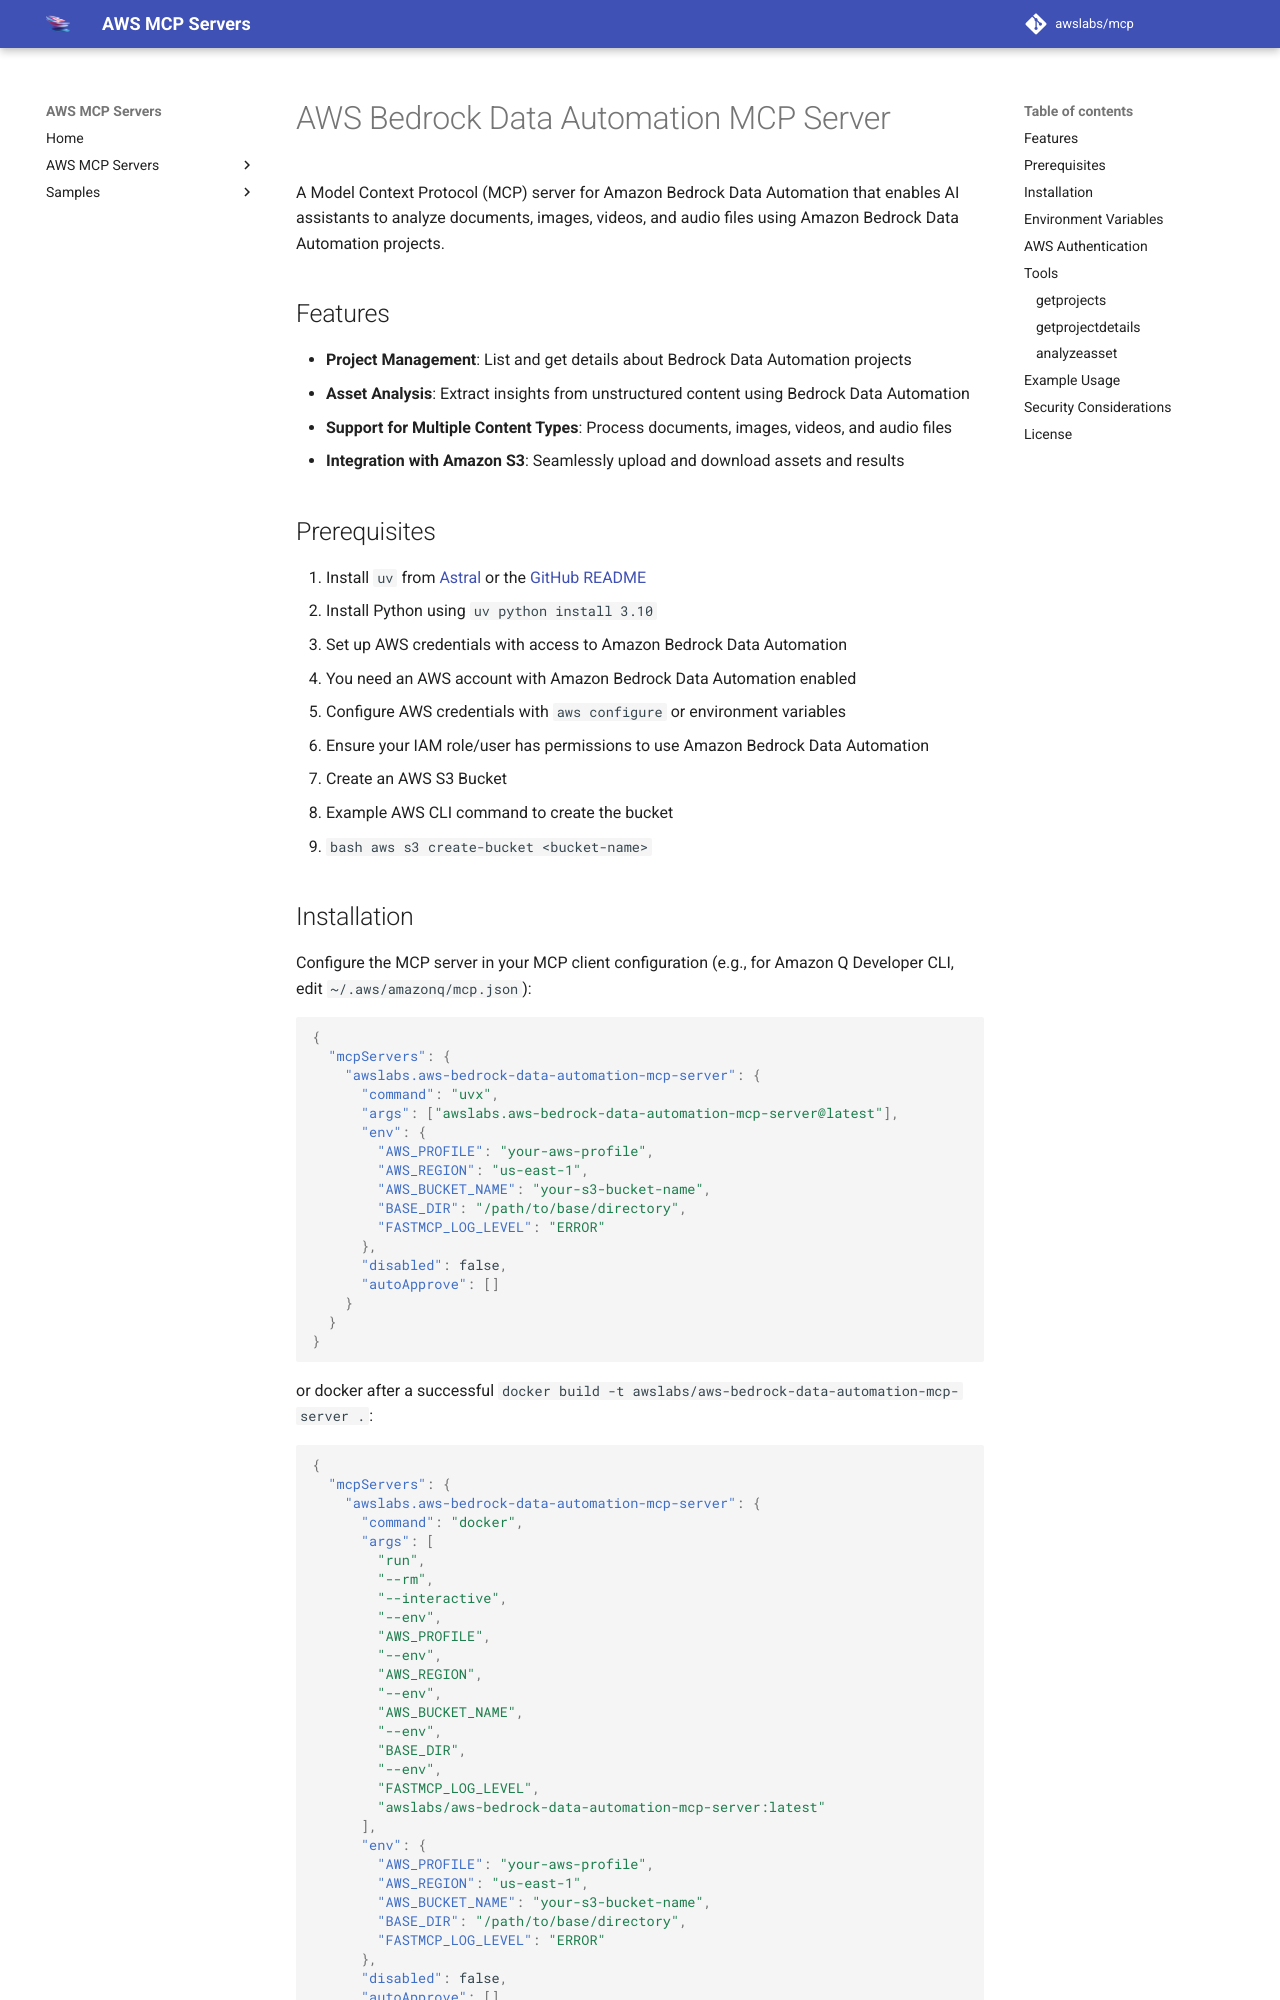

repository: tenzingsherpaa/mcp · page: servers/aws-bedrock-data-automation-mcp-server/index.html · generator: mkdocs

# AWS Bedrock Data Automation MCP Server

A Model Context Protocol (MCP) server for Amazon Bedrock Data Automation that enables AI assistants to analyze documents, images, videos, and audio files using Amazon Bedrock Data Automation projects.

## Features

- **Project Management**: List and get details about Bedrock Data Automation projects
- **Asset Analysis**: Extract insights from unstructured content using Bedrock Data Automation
- **Support for Multiple Content Types**: Process documents, images, videos, and audio files
- **Integration with Amazon S3**: Seamlessly upload and download assets and results
